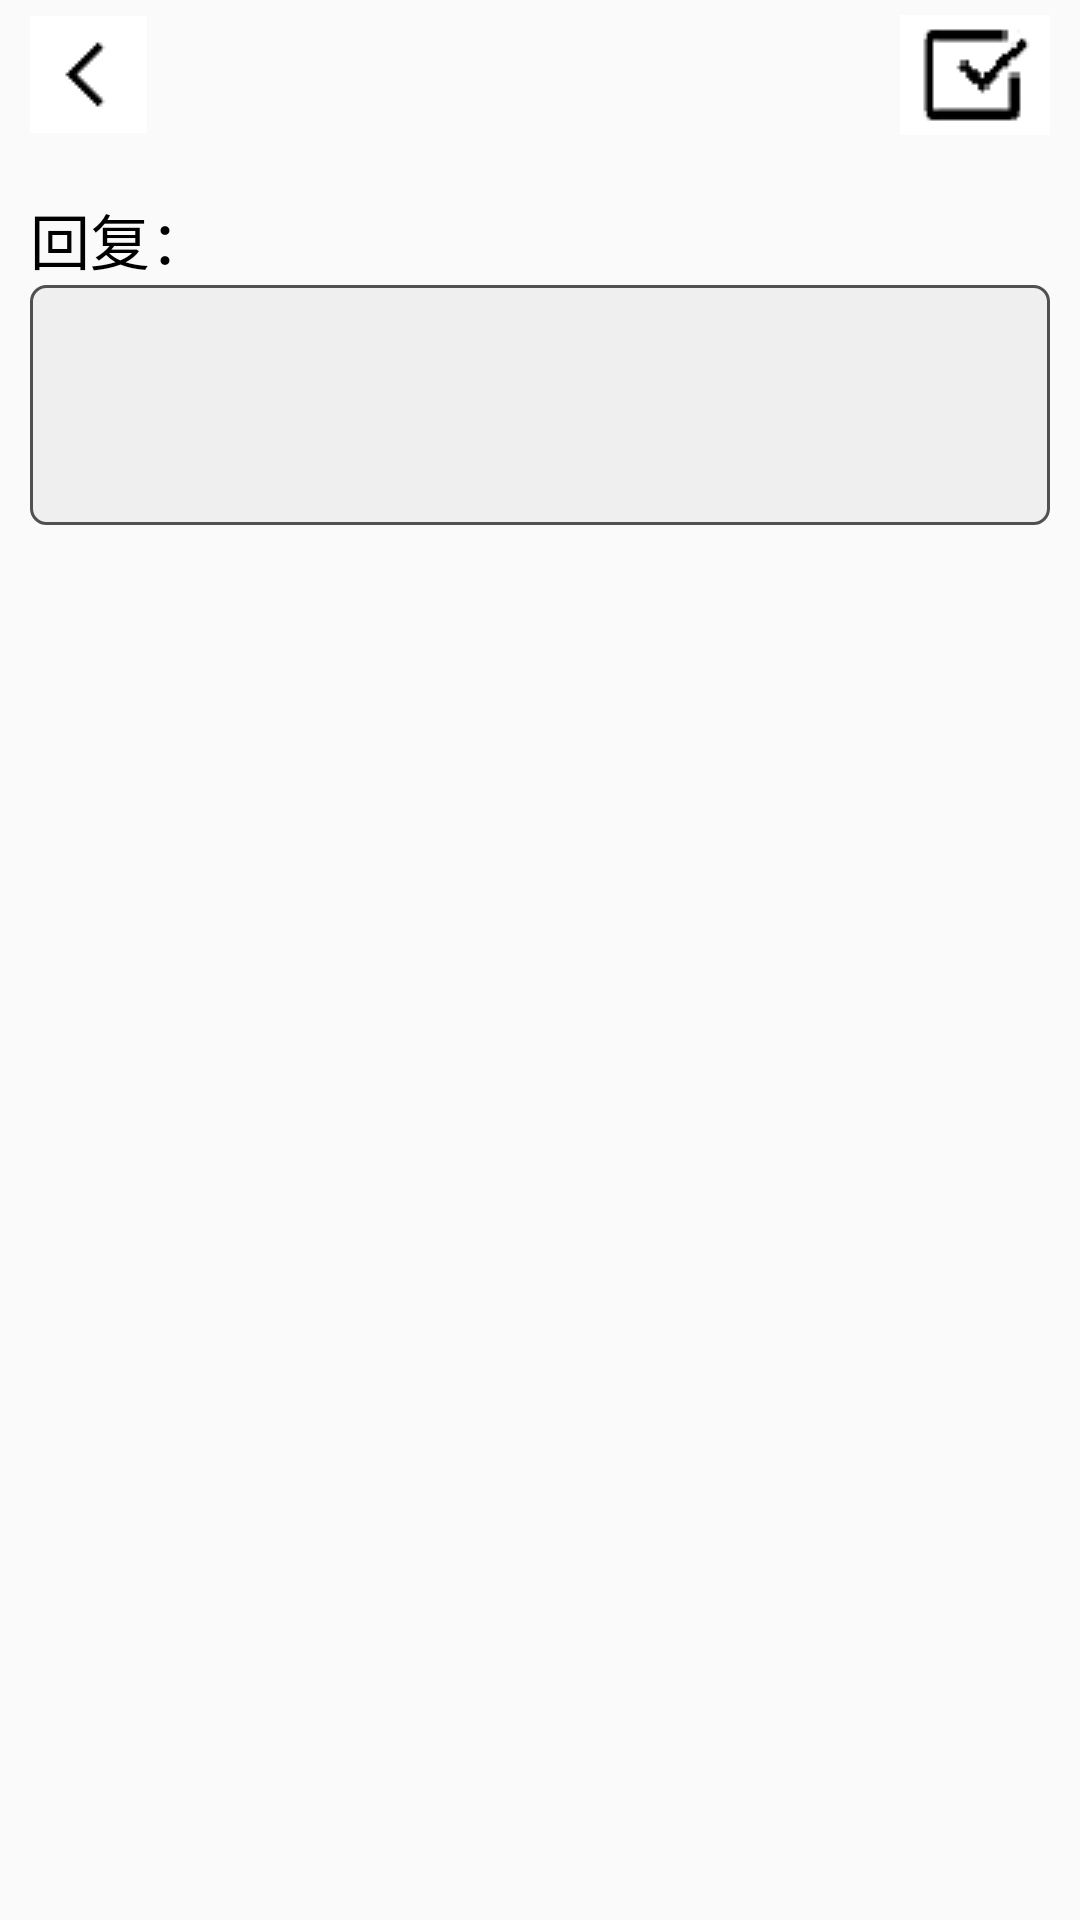

Reconstruct the res/layout file that produces this screen, plus the resources it refers to.
<!-- AndroidManifest.xml: application theme Theme.AppCompat.DayNight.NoActionBar -->
<!-- res/layout/activity_reply_edit.xml -->
<?xml version="1.0" encoding="utf-8"?>
<LinearLayout xmlns:android="http://schemas.android.com/apk/res/android"
              xmlns:app="http://schemas.android.com/apk/res-auto"
              xmlns:tools="http://schemas.android.com/tools"
              android:layout_width="match_parent"
              android:layout_height="match_parent"
              tools:context=".ForumEditActivity"
              android:orientation="vertical">

    <LinearLayout
            android:layout_width="match_parent"
            android:layout_height="50dp">

        <TextView
                android:layout_width="0dp"
                android:layout_height="60dp"
                android:layout_weight="1"
                android:id="@+id/backToReply"
                android:drawableLeft="@drawable/arrow_left"
                android:paddingLeft="10dp"
                android:layout_gravity="center_vertical"/>

        <TextView
                android:layout_width="0dp"
                android:layout_height="40dp"
                android:layout_weight="1"
                android:id="@+id/confirmReply"
                android:drawableRight="@drawable/confirm"
                android:paddingRight="10dp"
                android:layout_gravity="center_vertical"/>
    </LinearLayout>

    <LinearLayout
            android:layout_width="match_parent"
            android:layout_height="match_parent"
            android:orientation="vertical"
            android:padding="10dp">

        <TextView
                android:layout_width="wrap_content"
                android:layout_height="30dp"
                android:text="回复："
                android:textColor="#000000"
                android:textSize="20sp"
                android:layout_marginTop="5dp"/>

        <EditText
                android:layout_width="match_parent"
                android:layout_height="80dp"
                android:id="@+id/reply_et_context"
                android:background="@drawable/et_forum_editcontext"/>

    </LinearLayout>




</LinearLayout>
<!-- resources referenced by this layout -->
<resources>
  <!-- drawable arrow_left: png bitmap (drawable, 313 bytes) -->
  <!-- drawable confirm: png bitmap (drawable, 728 bytes) -->
  <!-- drawable et_forum_editcontext (drawable) -->
  <?xml version="1.0" encoding="utf-8"?>
  <selector xmlns:android="http://schemas.android.com/apk/res/android">
      <item>
          <shape
              android:shape="rectangle">
              <solid android:color="#efefef"/>
              <corners android:radius="5dp"/>
              <stroke
                  android:width="1dp"
                  android:color="#505050"/>
          </shape>
      </item>
  </selector>
</resources>
